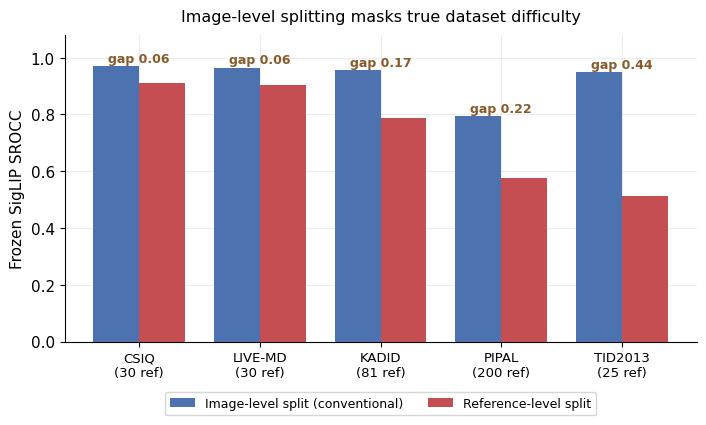
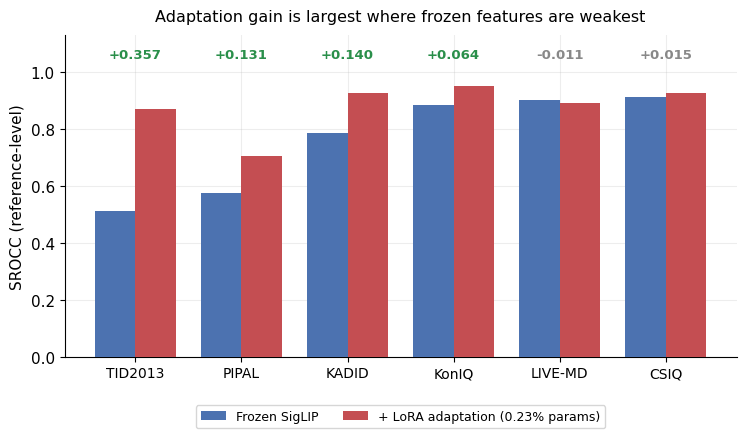
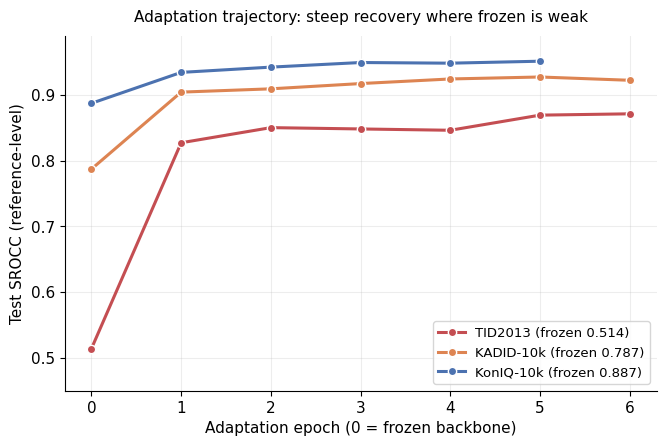

Here is the Python script that generated these plots, in order:
"""
Generate the three result figures from the paper's final numbers.

Writes: fig3_leakage.png, fig4_adaptation.png, fig5_curves.png

The numbers are the six-dataset results reported in the paper; editing the
dictionaries below is enough to regenerate the figures if results change.
"""
import numpy as np
import matplotlib.pyplot as plt

plt.rcParams.update({
    "font.family": "DejaVu Sans", "font.size": 11,
    "axes.grid": True, "grid.alpha": 0.22, "axes.axisbelow": True,
    "axes.spines.top": False, "axes.spines.right": False, "figure.dpi": 150,
})
BLUE, RED, ORANGE, GREEN = "#4C72B0", "#C44E52", "#DD8452", "#55A868"


def fig3_leakage():
    data = [("CSIQ\n(30 ref)", 0.969, 0.912), ("LIVE-MD\n(30 ref)", 0.965, 0.904),
            ("KADID\n(81 ref)", 0.955, 0.787), ("PIPAL\n(200 ref)", 0.793, 0.576),
            ("TID2013\n(25 ref)", 0.950, 0.514)]
    labels = [d[0] for d in data]; img = [d[1] for d in data]; ref = [d[2] for d in data]
    x = np.arange(len(data)); w = 0.38
    fig, ax = plt.subplots(figsize=(7.2, 4.5))
    ax.bar(x - w/2, img, w, label="Image-level split (conventional)", color=BLUE, zorder=3)
    ax.bar(x + w/2, ref, w, label="Reference-level split", color=RED, zorder=3)
    for xi, hi, lo in zip(x, img, ref):
        ax.annotate(f"gap {hi-lo:.2f}", (xi, max(hi, lo) + 0.015), ha="center",
                    fontsize=9, color="#8a5a2b", fontweight="bold")
    ax.set_xticks(x); ax.set_xticklabels(labels, fontsize=9.5)
    ax.set_ylabel("Frozen SigLIP SROCC"); ax.set_ylim(0, 1.08)
    ax.set_title("Image-level splitting masks true dataset difficulty", fontsize=11.5, pad=10)
    ax.legend(loc="lower center", fontsize=9, ncol=2, bbox_to_anchor=(0.5, -0.26))
    fig.tight_layout(); fig.savefig("fig3_leakage.png", bbox_inches="tight"); plt.close(fig)


def fig4_adaptation():
    data = [("TID2013", 0.514, 0.871), ("PIPAL", 0.576, 0.707), ("KADID", 0.787, 0.927),
            ("KonIQ", 0.887, 0.951), ("LIVE-MD", 0.904, 0.893), ("CSIQ", 0.912, 0.927)]
    labels = [d[0] for d in data]; fr = [d[1] for d in data]; lo = [d[2] for d in data]
    deltas = [b - a for a, b in zip(fr, lo)]
    x = np.arange(len(data)); w = 0.38
    fig, ax = plt.subplots(figsize=(7.6, 4.6))
    ax.bar(x - w/2, fr, w, label="Frozen SigLIP", color=BLUE, zorder=3)
    ax.bar(x + w/2, lo, w, label="+ LoRA adaptation (0.23% params)", color=RED, zorder=3)
    for xi, d in zip(x, deltas):
        col = "#2a8f4a" if d >= 0.02 else "#888888"
        ax.annotate(f"{'+' if d >= 0 else ''}{d:.3f}", (xi, 1.05), ha="center",
                    fontsize=9.5, color=col, fontweight="bold")
    ax.set_xticks(x); ax.set_xticklabels(labels, fontsize=10)
    ax.set_ylabel("SROCC (reference-level)"); ax.set_ylim(0, 1.13)
    ax.set_title("Adaptation gain is largest where frozen features are weakest", fontsize=11.5, pad=10)
    ax.legend(loc="lower center", fontsize=9, ncol=2, bbox_to_anchor=(0.5, -0.24))
    fig.tight_layout(); fig.savefig("fig4_adaptation.png", bbox_inches="tight"); plt.close(fig)


def fig5_curves():
    curves = {
        "TID2013 (frozen 0.514)": ([0.514, 0.827, 0.850, 0.848, 0.846, 0.869, 0.871], RED),
        "KADID-10k (frozen 0.787)": ([0.787, 0.904, 0.909, 0.917, 0.924, 0.927, 0.922], ORANGE),
        "KonIQ-10k (frozen 0.887)": ([0.887, 0.934, 0.942, 0.949, 0.948, 0.951], BLUE),
    }
    fig, ax = plt.subplots(figsize=(6.8, 4.6))
    for name, (ys, c) in curves.items():
        xs = np.arange(len(ys))
        ax.plot(xs, ys, "-o", color=c, lw=2.2, ms=6, mec="white", mew=1.0, label=name, zorder=3)
    ax.set_xlabel("Adaptation epoch (0 = frozen backbone)")
    ax.set_ylabel("Test SROCC (reference-level)")
    ax.set_title("Adaptation trajectory: steep recovery where frozen is weak", fontsize=11, pad=10)
    ax.set_ylim(0.45, 0.99); ax.set_xticks(range(0, 7))
    ax.legend(loc="lower right", fontsize=9.5)
    fig.tight_layout(); fig.savefig("fig5_curves.png", bbox_inches="tight"); plt.close(fig)


if __name__ == "__main__":
    fig3_leakage(); fig4_adaptation(); fig5_curves()
    print("wrote fig3_leakage.png, fig4_adaptation.png, fig5_curves.png")
